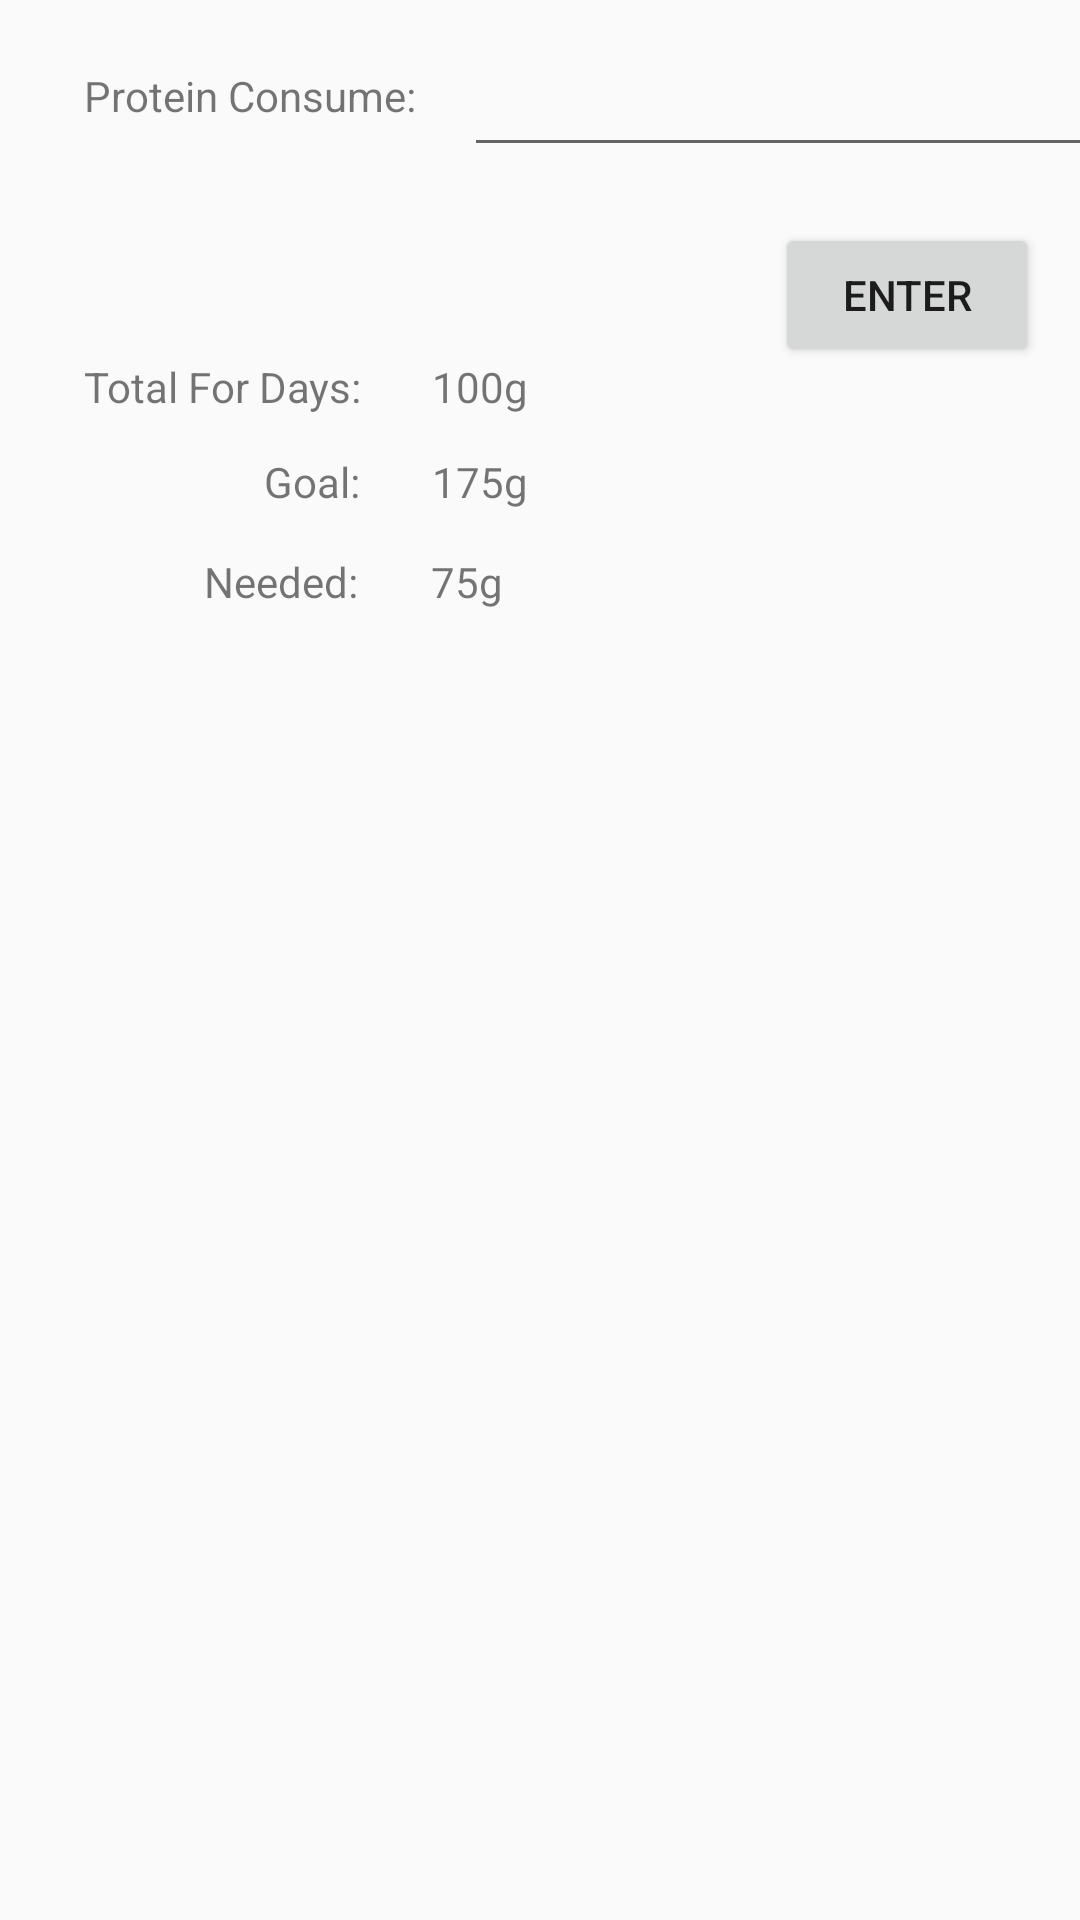

This screen was rendered from an Android layout file. Write that file and the resources it references.
<!-- AndroidManifest.xml: application theme Theme.Progmob2023 -->
<!-- res/layout/activity_protein_traker.xml -->
<?xml version="1.0" encoding="utf-8"?>
<androidx.constraintlayout.widget.ConstraintLayout xmlns:android="http://schemas.android.com/apk/res/android"
    xmlns:app="http://schemas.android.com/apk/res-auto"
    xmlns:tools="http://schemas.android.com/tools"
    android:layout_width="match_parent"
    android:layout_height="match_parent"
    tools:context=".ProteinTrakerActivity">

    <TextView
        android:id="@+id/tvProteinConsume"
        android:layout_width="wrap_content"
        android:layout_height="wrap_content"
        android:layout_marginStart="28dp"
        android:text="Protein Consume:"
        app:layout_constraintBottom_toBottomOf="parent"
        app:layout_constraintStart_toStartOf="parent"
        app:layout_constraintTop_toTopOf="parent"
        app:layout_constraintVertical_bias="0.036" />

    <EditText
        android:id="@+id/editTextText2"
        android:layout_width="238dp"
        android:layout_height="42dp"
        android:layout_marginStart="16dp"
        android:ems="10"
        android:inputType="text"
        app:layout_constraintBottom_toBottomOf="parent"
        app:layout_constraintStart_toEndOf="@+id/tvProteinConsume"
        app:layout_constraintTop_toTopOf="parent"
        app:layout_constraintVertical_bias="0.023" />

    <Button
        android:id="@+id/btnEnter"
        android:layout_width="wrap_content"
        android:layout_height="wrap_content"
        android:text="Enter"
        app:layout_constraintBottom_toBottomOf="parent"
        app:layout_constraintEnd_toEndOf="parent"
        app:layout_constraintHorizontal_bias="0.95"
        app:layout_constraintStart_toStartOf="parent"
        app:layout_constraintTop_toBottomOf="@+id/editTextText2"
        app:layout_constraintVertical_bias="0.035" />

    <TextView
        android:id="@+id/textView4"
        android:layout_width="wrap_content"
        android:layout_height="wrap_content"
        android:layout_marginStart="28dp"
        android:text="Total For Days:"
        app:layout_constraintBottom_toBottomOf="parent"
        app:layout_constraintStart_toStartOf="parent"
        app:layout_constraintTop_toTopOf="parent"
        app:layout_constraintVertical_bias="0.192" />

    <TextView
        android:id="@+id/textView5"
        android:layout_width="wrap_content"
        android:layout_height="wrap_content"
        android:layout_marginStart="88dp"
        android:text="Goal:"
        app:layout_constraintBottom_toBottomOf="parent"
        app:layout_constraintStart_toStartOf="parent"
        app:layout_constraintTop_toBottomOf="@+id/textView4"
        app:layout_constraintVertical_bias="0.026" />

    <TextView
        android:id="@+id/textView6"
        android:layout_width="wrap_content"
        android:layout_height="wrap_content"
        android:layout_marginStart="68dp"
        android:text="Needed:"
        app:layout_constraintBottom_toBottomOf="parent"
        app:layout_constraintStart_toStartOf="parent"
        app:layout_constraintTop_toBottomOf="@+id/textView5"
        app:layout_constraintVertical_bias="0.032" />

    <TextView
        android:id="@+id/textView7"
        android:layout_width="wrap_content"
        android:layout_height="wrap_content"
        android:text="100g"
        app:layout_constraintBottom_toBottomOf="@+id/textView4"
        app:layout_constraintEnd_toEndOf="parent"
        app:layout_constraintHorizontal_bias="0.112"
        app:layout_constraintStart_toEndOf="@+id/textView4"
        app:layout_constraintTop_toTopOf="@+id/textView4"
        app:layout_constraintVertical_bias="0.0" />

    <TextView
        android:id="@+id/textView8"
        android:layout_width="wrap_content"
        android:layout_height="wrap_content"
        android:text="175g"
        app:layout_constraintBottom_toBottomOf="parent"
        app:layout_constraintEnd_toEndOf="parent"
        app:layout_constraintHorizontal_bias="0.115"
        app:layout_constraintStart_toEndOf="@+id/textView5"
        app:layout_constraintTop_toBottomOf="@+id/textView7"
        app:layout_constraintVertical_bias="0.026" />

    <TextView
        android:id="@+id/textView9"
        android:layout_width="wrap_content"
        android:layout_height="wrap_content"
        android:text="75g"
        app:layout_constraintBottom_toBottomOf="parent"
        app:layout_constraintEnd_toEndOf="parent"
        app:layout_constraintHorizontal_bias="0.112"
        app:layout_constraintStart_toEndOf="@+id/textView6"
        app:layout_constraintTop_toBottomOf="@+id/textView8"
        app:layout_constraintVertical_bias="0.032" />
</androidx.constraintlayout.widget.ConstraintLayout>
<!-- resources referenced by this layout -->
<resources>
  <style name="Theme.Progmob2023" parent="Base.Theme.Progmob2023" />
  <style name="Base.Theme.Progmob2023" parent="Theme.AppCompat.Light.DarkActionBar">
          
          
      </style>
</resources>
